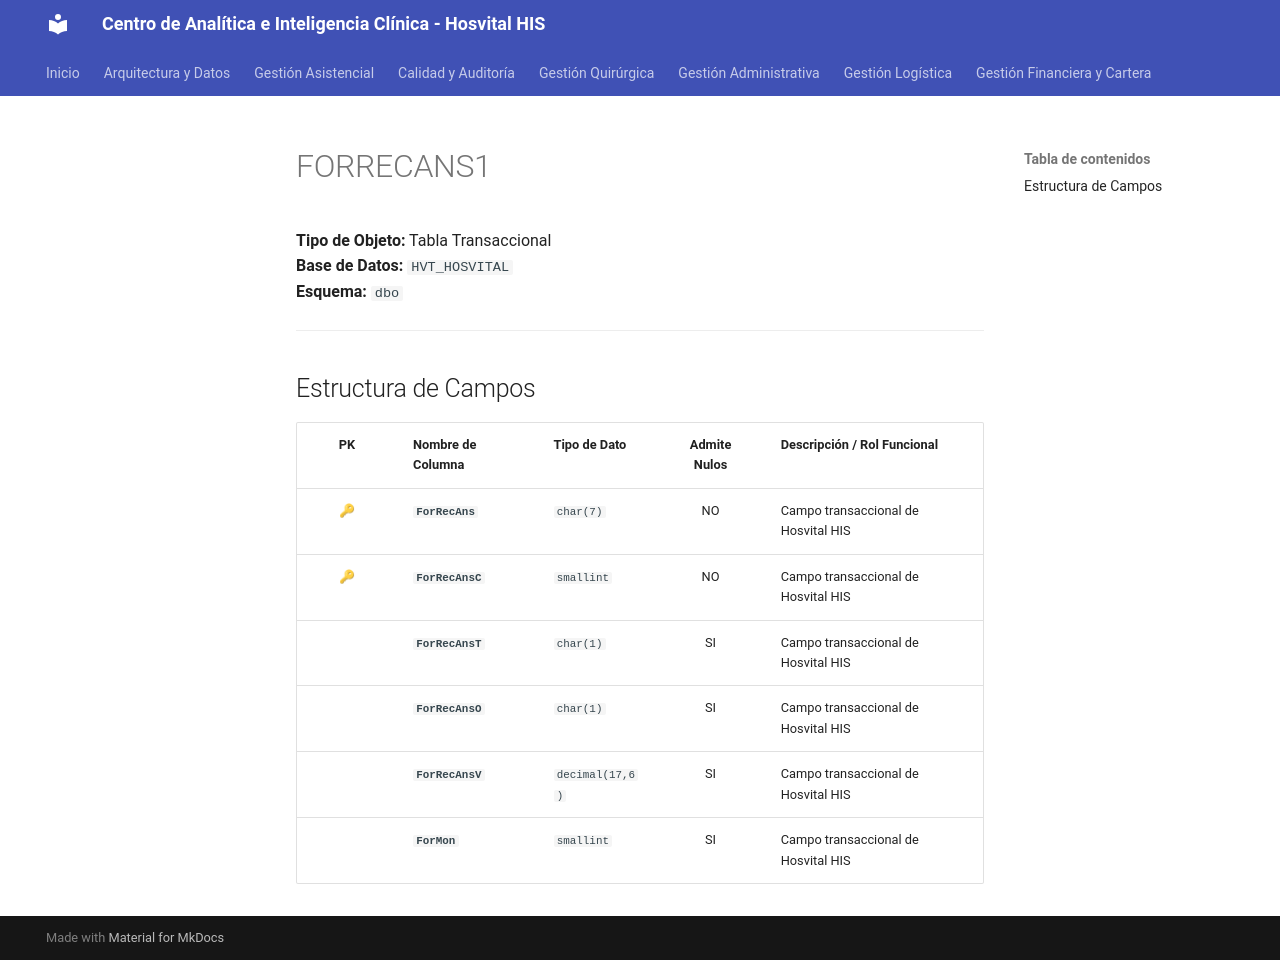

repository: SoporteSaludtech/superset-docs · page: diccionario-general/FORRECANS1/index.html · generator: mkdocs

# FORRECANS1

**Tipo de Objeto:** Tabla Transaccional  
**Base de Datos:** `HVT_HOSVITAL`  
**Esquema:** `dbo`

---

## Estructura de Campos

| PK | Nombre de Columna | Tipo de Dato | Admite Nulos | Descripción / Rol Funcional |
| :-: | :--- | :--- | :-: | :--- |
| 🔑 | **`ForRecAns`** | `char(7)` | NO | Campo transaccional de Hosvital HIS |
| 🔑 | **`ForRecAnsC`** | `smallint` | NO | Campo transaccional de Hosvital HIS |
|  | **`ForRecAnsT`** | `char(1)` | SI | Campo transaccional de Hosvital HIS |
|  | **`ForRecAnsO`** | `char(1)` | SI | Campo transaccional de Hosvital HIS |
|  | **`ForRecAnsV`** | `decimal(17,6)` | SI | Campo transaccional de Hosvital HIS |
|  | **`ForMon`** | `smallint` | SI | Campo transaccional de Hosvital HIS |
